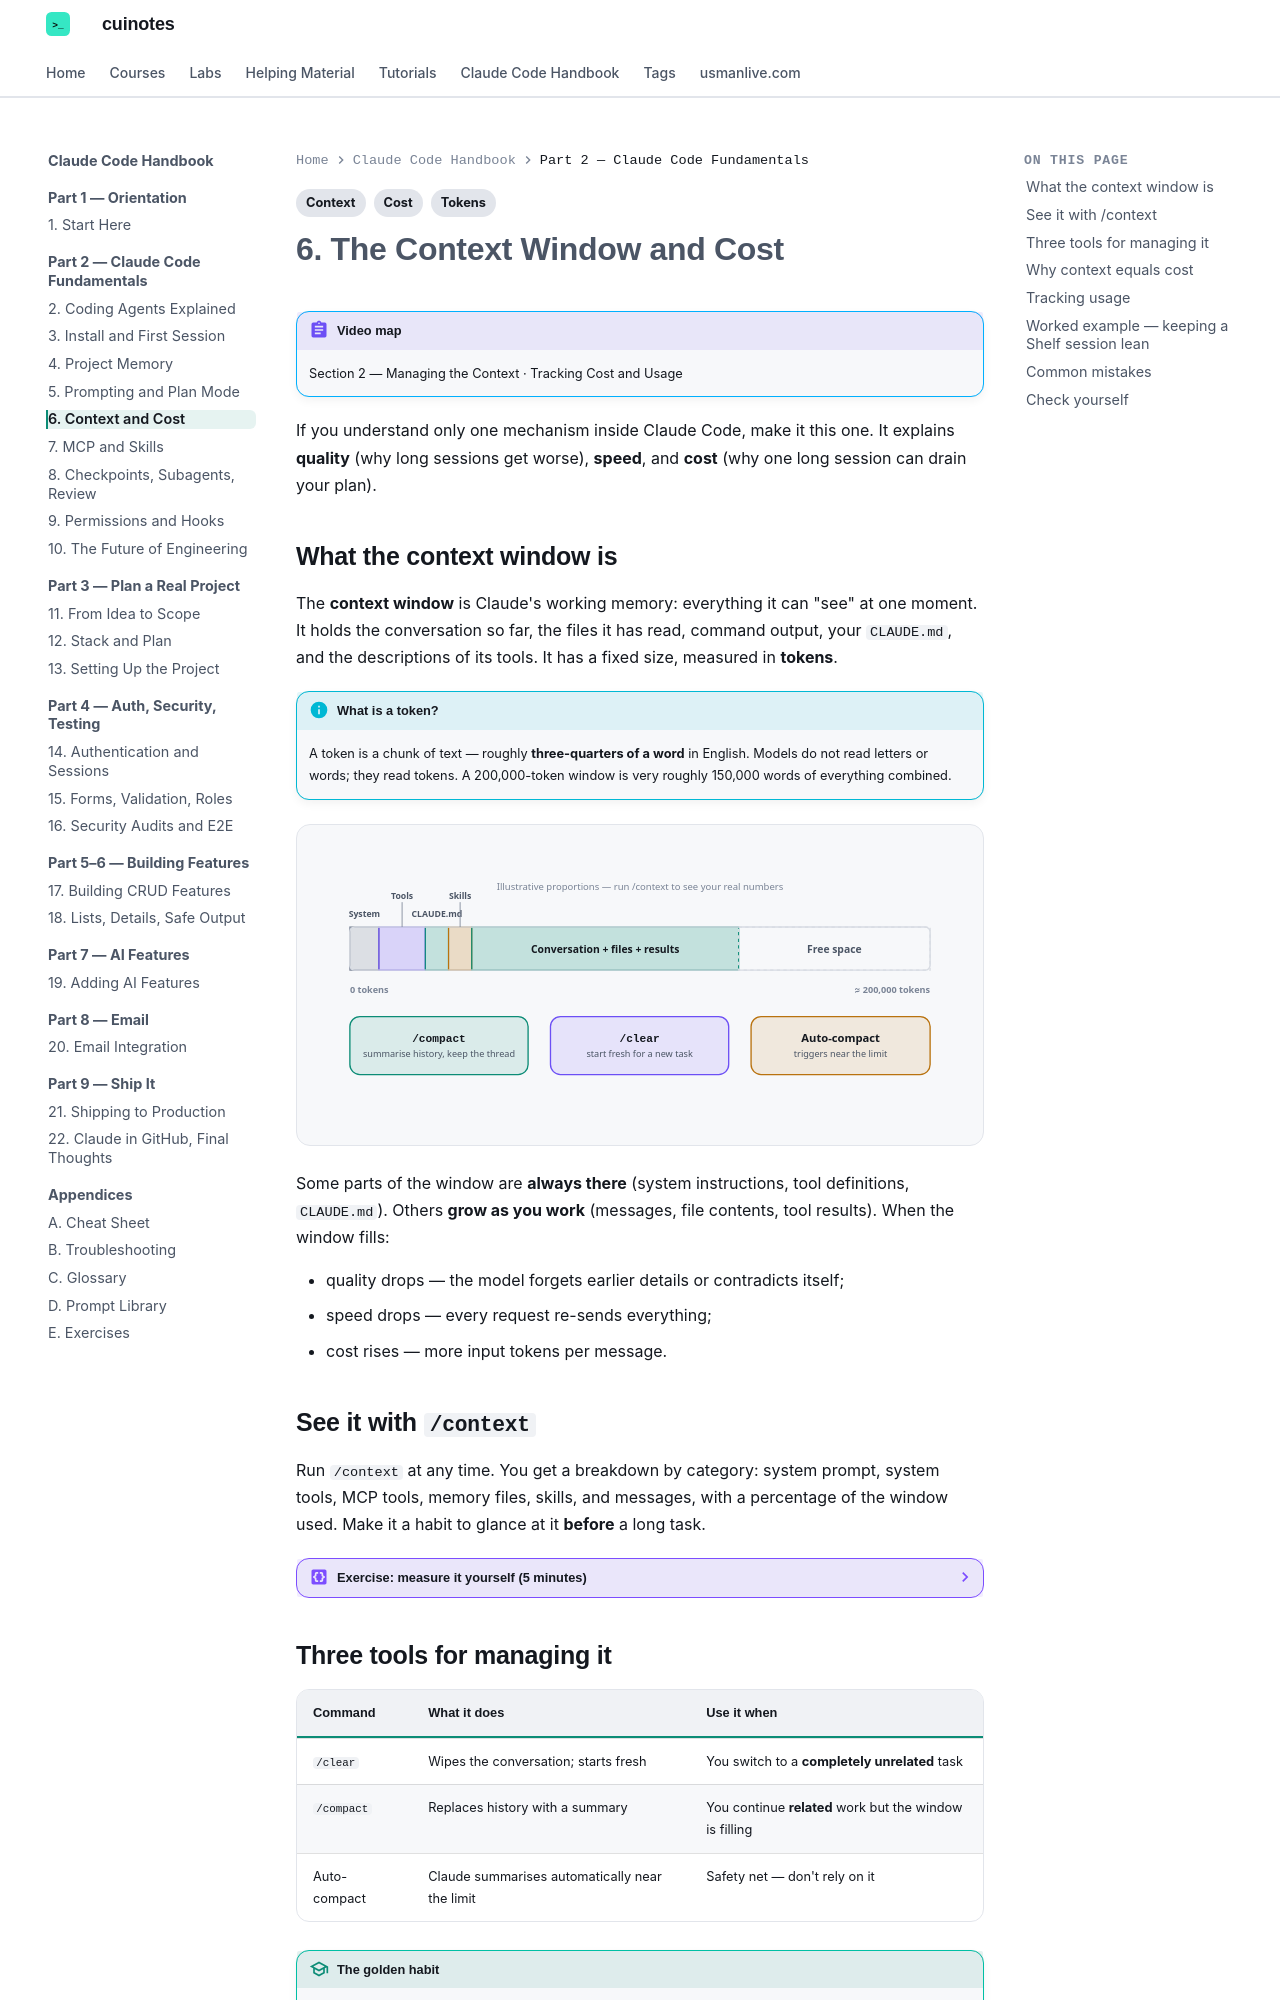

repository: mua22/mern-web-book · page: claude-code-handbook/06-context-and-cost/index.html · generator: mkdocs

---
title: "6. Context Window and Cost"
tags:
  - Context
  - Tokens
  - Cost
---

# 6. The Context Window and Cost

!!! abstract "Video map"
    Section 2 — Managing the Context · Tracking Cost and Usage

If you understand only one mechanism inside Claude Code, make it this one. It explains **quality**
(why long sessions get worse), **speed**, and **cost** (why one long session can drain your plan).

## What the context window is

The **context window** is Claude's working memory: everything it can "see" at one moment. It holds the
conversation so far, the files it has read, command output, your `CLAUDE.md`, and the descriptions of its tools.
It has a fixed size, measured in **tokens**.

!!! info "What is a token?"
    A token is a chunk of text — roughly **three-quarters of a word** in English. Models do not read letters or words;
    they read tokens. A 200,000-token window is very roughly 150,000 words of everything combined.

<div class="cu-svg-diagram" markdown>
--8<-- "docs/claude-code-handbook/diagrams/context-window.svg"
</div>

Some parts of the window are **always there** (system instructions, tool definitions, `CLAUDE.md`).
Others **grow as you work** (messages, file contents, tool results). When the window fills:

- quality drops — the model forgets earlier details or contradicts itself;
- speed drops — every request re-sends everything;
- cost rises — more input tokens per message.

## See it with `/context`

Run `/context` at any time. You get a breakdown by category: system prompt, system tools, MCP tools, memory files,
skills, and messages, with a percentage of the window used. Make it a habit to glance at it **before** a long task.

??? example "Exercise: measure it yourself (5 minutes)"
    1. Start Claude in `shelf`, run `/context`, note the percentage.
    2. Ask: *"Read every file in `src/` and `test/` and summarise the project."* Run `/context` again.
    3. Run `/compact`, then `/context` once more.
    4. Run `/clear`, then `/context` a last time.

    Write the four numbers down. You will see messages grow, `/compact` shrink them, and `/clear` reset them — but never to zero,
    because system prompt, tools and memory always remain.
